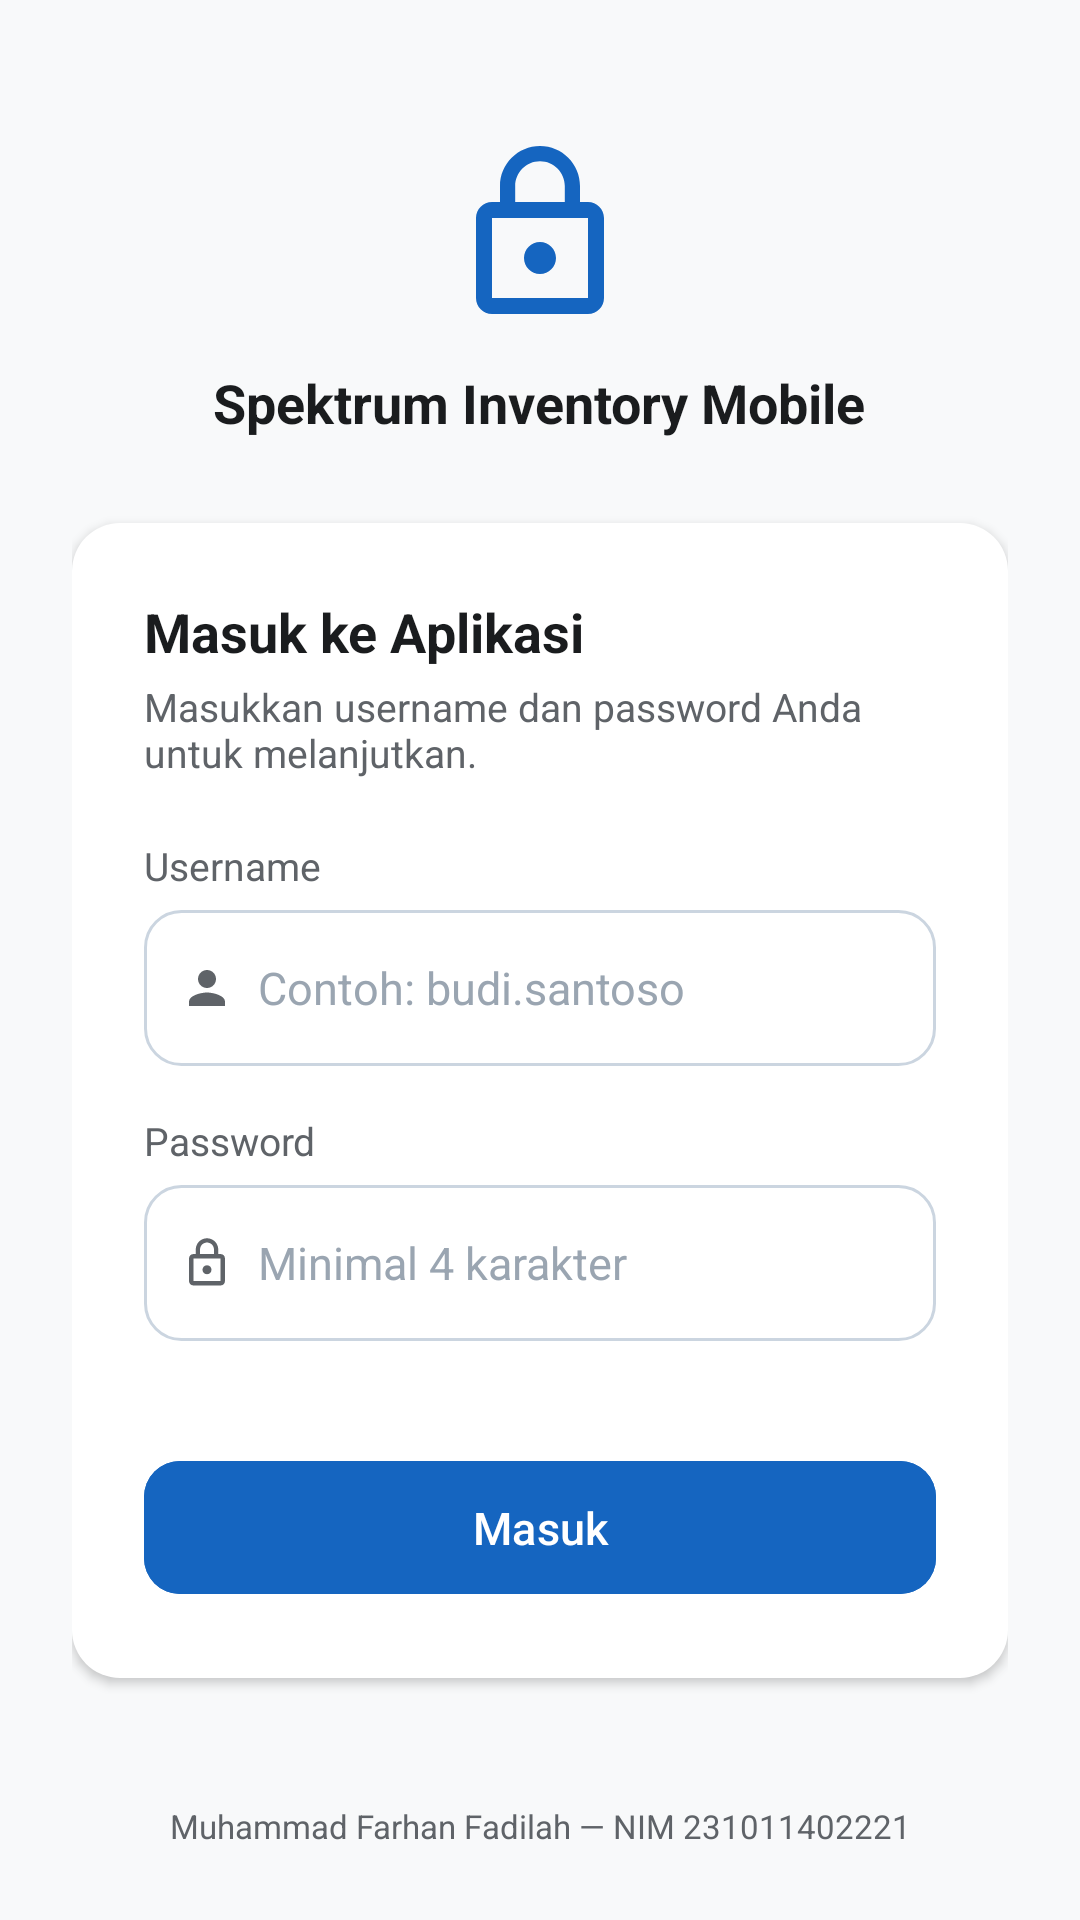

The Android layout XML behind this screen, and the referenced resources:
<!-- AndroidManifest.xml: application theme Theme.SpektrumInventory -->
<!-- res/layout/activity_login.xml -->
<?xml version="1.0" encoding="utf-8"?>
<ScrollView
    xmlns:android="http://schemas.android.com/apk/res/android"
    xmlns:app="http://schemas.android.com/apk/res-auto"
    android:layout_width="match_parent"
    android:layout_height="match_parent"
    android:background="@color/spektrum_background"
    android:fillViewport="true">

    <LinearLayout
        android:layout_width="match_parent"
        android:layout_height="wrap_content"
        android:orientation="vertical"
        android:gravity="center_horizontal"
        android:padding="24dp">

        
        <View
            android:layout_width="0dp"
            android:layout_height="0dp"
            android:layout_weight="1" />

        
        <ImageView
            android:layout_width="64dp"
            android:layout_height="64dp"
            android:layout_marginBottom="12dp"
            android:src="@drawable/ic_lock"
            android:tint="@color/spektrum_primary" />

        <TextView
            android:layout_width="wrap_content"
            android:layout_height="wrap_content"
            android:layout_marginBottom="28dp"
            android:text="@string/app_name"
            android:textColor="@color/spektrum_text_primary"
            android:textSize="18sp"
            android:textStyle="bold" />

        
        <LinearLayout
            android:layout_width="match_parent"
            android:layout_height="wrap_content"
            android:orientation="vertical"
            android:background="@drawable/bg_card_item"
            android:padding="24dp"
            android:elevation="2dp">

            <TextView
                android:id="@+id/tvLoginTitle"
                android:layout_width="match_parent"
                android:layout_height="wrap_content"
                android:layout_marginBottom="4dp"
                android:text="Masuk ke Aplikasi"
                android:textColor="@color/spektrum_text_primary"
                android:textSize="18sp"
                android:textStyle="bold" />

            <TextView
                android:id="@+id/tvLoginSubtitle"
                android:layout_width="match_parent"
                android:layout_height="wrap_content"
                android:layout_marginBottom="20dp"
                android:text="Masukkan username dan password Anda untuk melanjutkan."
                android:textColor="@color/spektrum_text_secondary"
                android:textSize="13sp" />

            
            <TextView
                style="@style/FieldLabel"
                android:text="Username" />

            <LinearLayout
                android:layout_width="match_parent"
                android:layout_height="52dp"
                android:layout_marginBottom="16dp"
                android:background="@drawable/bg_edittext"
                android:gravity="center_vertical"
                android:orientation="horizontal"
                android:paddingStart="12dp"
                android:paddingEnd="12dp">

                <ImageView
                    android:layout_width="18dp"
                    android:layout_height="18dp"
                    android:layout_marginEnd="8dp"
                    android:src="@drawable/ic_profile"
                    android:tint="@color/spektrum_text_secondary" />

                <EditText
                    android:id="@+id/etUsername"
                    android:layout_width="0dp"
                    android:layout_height="match_parent"
                    android:layout_weight="1"
                    android:background="@null"
                    android:hint="Contoh: budi.santoso"
                    android:inputType="text"
                    android:maxLines="1"
                    android:textColor="@color/spektrum_text_primary"
                    android:textColorHint="#9AA5B1"
                    android:textSize="15sp" />

            </LinearLayout>

            
            <TextView
                style="@style/FieldLabel"
                android:text="Password" />

            <LinearLayout
                android:layout_width="match_parent"
                android:layout_height="52dp"
                android:layout_marginBottom="16dp"
                android:background="@drawable/bg_edittext"
                android:gravity="center_vertical"
                android:orientation="horizontal"
                android:paddingStart="12dp"
                android:paddingEnd="12dp">

                <ImageView
                    android:layout_width="18dp"
                    android:layout_height="18dp"
                    android:layout_marginEnd="8dp"
                    android:src="@drawable/ic_lock" />

                <EditText
                    android:id="@+id/etPassword"
                    android:layout_width="0dp"
                    android:layout_height="match_parent"
                    android:layout_weight="1"
                    android:background="@null"
                    android:hint="Minimal 4 karakter"
                    android:inputType="textPassword"
                    android:maxLines="1"
                    android:textColor="@color/spektrum_text_primary"
                    android:textColorHint="#9AA5B1"
                    android:textSize="15sp" />

            </LinearLayout>

            
            <TextView
                android:id="@+id/tvLabelKonfirmasi"
                style="@style/FieldLabel"
                android:text="Konfirmasi Password"
                android:visibility="gone" />

            <LinearLayout
                android:id="@+id/llKonfirmasiPassword"
                android:layout_width="match_parent"
                android:layout_height="52dp"
                android:layout_marginBottom="4dp"
                android:background="@drawable/bg_edittext"
                android:gravity="center_vertical"
                android:orientation="horizontal"
                android:paddingStart="12dp"
                android:paddingEnd="12dp"
                android:visibility="gone">

                <ImageView
                    android:layout_width="18dp"
                    android:layout_height="18dp"
                    android:layout_marginEnd="8dp"
                    android:src="@drawable/ic_lock" />

                <EditText
                    android:id="@+id/etKonfirmasiPassword"
                    android:layout_width="0dp"
                    android:layout_height="match_parent"
                    android:layout_weight="1"
                    android:background="@null"
                    android:hint="Ulangi password yang sama"
                    android:inputType="textPassword"
                    android:maxLines="1"
                    android:textColor="@color/spektrum_text_primary"
                    android:textColorHint="#9AA5B1"
                    android:textSize="15sp" />

            </LinearLayout>

            <com.google.android.material.button.MaterialButton
                android:id="@+id/btnLoginSubmit"
                android:layout_width="match_parent"
                android:layout_height="wrap_content"
                android:layout_marginTop="20dp"
                android:backgroundTint="@color/spektrum_primary"
                android:paddingTop="12dp"
                android:paddingBottom="12dp"
                android:text="Masuk"
                android:textAllCaps="false"
                android:textSize="15sp"
                app:cornerRadius="12dp" />

        </LinearLayout>

        
        <View
            android:layout_width="0dp"
            android:layout_height="0dp"
            android:layout_weight="1" />

        
        <TextView
            android:layout_width="match_parent"
            android:layout_height="wrap_content"
            android:layout_marginTop="20dp"
            android:gravity="center"
            android:text="@string/footer_identitas"
            android:textColor="@color/spektrum_text_secondary"
            android:textSize="11sp" />

    </LinearLayout>

</ScrollView>
<!-- resources referenced by this layout -->
<resources>
  <color name="spektrum_background">#F8F9FA</color>
  <color name="spektrum_primary">#1565C0</color>
  <color name="spektrum_text_primary">#1A1C1E</color>
  <color name="spektrum_text_secondary">#5F6368</color>
  <!-- drawable bg_card_item (drawable) -->
  <?xml version="1.0" encoding="utf-8"?>
  <shape xmlns:android="http://schemas.android.com/apk/res/android"
      android:shape="rectangle">
      <solid android:color="@color/spektrum_surface" />
      <corners android:radius="16dp" />
  </shape>
  <!-- drawable bg_edittext (drawable) -->
  <?xml version="1.0" encoding="utf-8"?>
  <shape xmlns:android="http://schemas.android.com/apk/res/android"
      android:shape="rectangle">
      <solid android:color="@color/spektrum_surface" />
      <stroke
          android:width="1dp"
          android:color="@color/spektrum_outline" />
      <corners android:radius="12dp" />
      <padding
          android:left="12dp"
          android:top="12dp"
          android:right="12dp"
          android:bottom="12dp" />
  </shape>
  <!-- drawable ic_lock (drawable) -->
  <?xml version="1.0" encoding="utf-8"?>
  <vector xmlns:android="http://schemas.android.com/apk/res/android"
      android:width="24dp"
      android:height="24dp"
      android:viewportWidth="24"
      android:viewportHeight="24"
      android:tint="#5F6368">
      <path
          android:fillColor="@android:color/white"
          android:pathData="M12,17c1.1,0 2,-0.9 2,-2s-0.9,-2 -2,-2 -2,0.9 -2,2 0.9,2 2,2zM18,8h-1L17,6c0,-2.76 -2.24,-5 -5,-5S7,3.24 7,6v2L6,8c-1.1,0 -2,0.9 -2,2v10c0,1.1 0.9,2 2,2h12c1.1,0 2,-0.9 2,-2L20,10c0,-1.1 -0.9,-2 -2,-2zM8.9,6c0,-1.71 1.39,-3.1 3.1,-3.1s3.1,1.39 3.1,3.1v2L8.9,8L8.9,6zM18,20L6,20L6,10h12v10z" />
  </vector>
  <!-- drawable ic_profile (drawable) -->
  <?xml version="1.0" encoding="utf-8"?>
  <vector xmlns:android="http://schemas.android.com/apk/res/android"
      android:width="24dp"
      android:height="24dp"
      android:viewportWidth="24"
      android:viewportHeight="24"
      android:tint="#FFFFFF">
      <path
          android:fillColor="@android:color/white"
          android:pathData="M12,12c2.21,0 4,-1.79 4,-4s-1.79,-4 -4,-4 -4,1.79 -4,4 1.79,4 4,4zM12,14c-2.67,0 -8,1.34 -8,4v2h16v-2c0,-2.66 -5.33,-4 -8,-4z" />
  </vector>
  <string name="app_name">Spektrum Inventory Mobile</string>
  <string name="footer_identitas">Muhammad Farhan Fadilah — NIM 231011402221</string>
  <style name="FieldLabel">
          <item name="android:layout_width">match_parent</item>
          <item name="android:layout_height">wrap_content</item>
          <item name="android:layout_marginBottom">6dp</item>
          <item name="android:textColor">@color/spektrum_text_secondary</item>
          <item name="android:textSize">13sp</item>
          <item name="android:textStyle">normal</item>
      </style>
  <style name="Theme.SpektrumInventory" parent="Theme.Material3.DayNight.NoActionBar">
          <item name="colorPrimary">@color/spektrum_primary</item>
          <item name="colorPrimaryDark">@color/spektrum_primary_dark</item>
          <item name="colorPrimaryContainer">@color/spektrum_primary_container</item>
          <item name="colorOnPrimary">@color/spektrum_on_primary</item>
          <item name="colorSecondary">@color/spektrum_secondary</item>
          <item name="android:statusBarColor">@color/spektrum_primary_dark</item>
          <item name="android:windowBackground">@color/spektrum_background</item>
          <item name="android:windowLightStatusBar" tools:targetApi="m">false</item>
      </style>
  <color name="spektrum_surface">#FFFFFF</color>
  <color name="spektrum_outline">#CBD5E0</color>
  <color name="spektrum_primary_dark">#0D47A1</color>
  <color name="spektrum_primary_container">#D5E3FF</color>
  <color name="spektrum_on_primary">#FFFFFF</color>
  <color name="spektrum_secondary">#37474F</color>
</resources>
